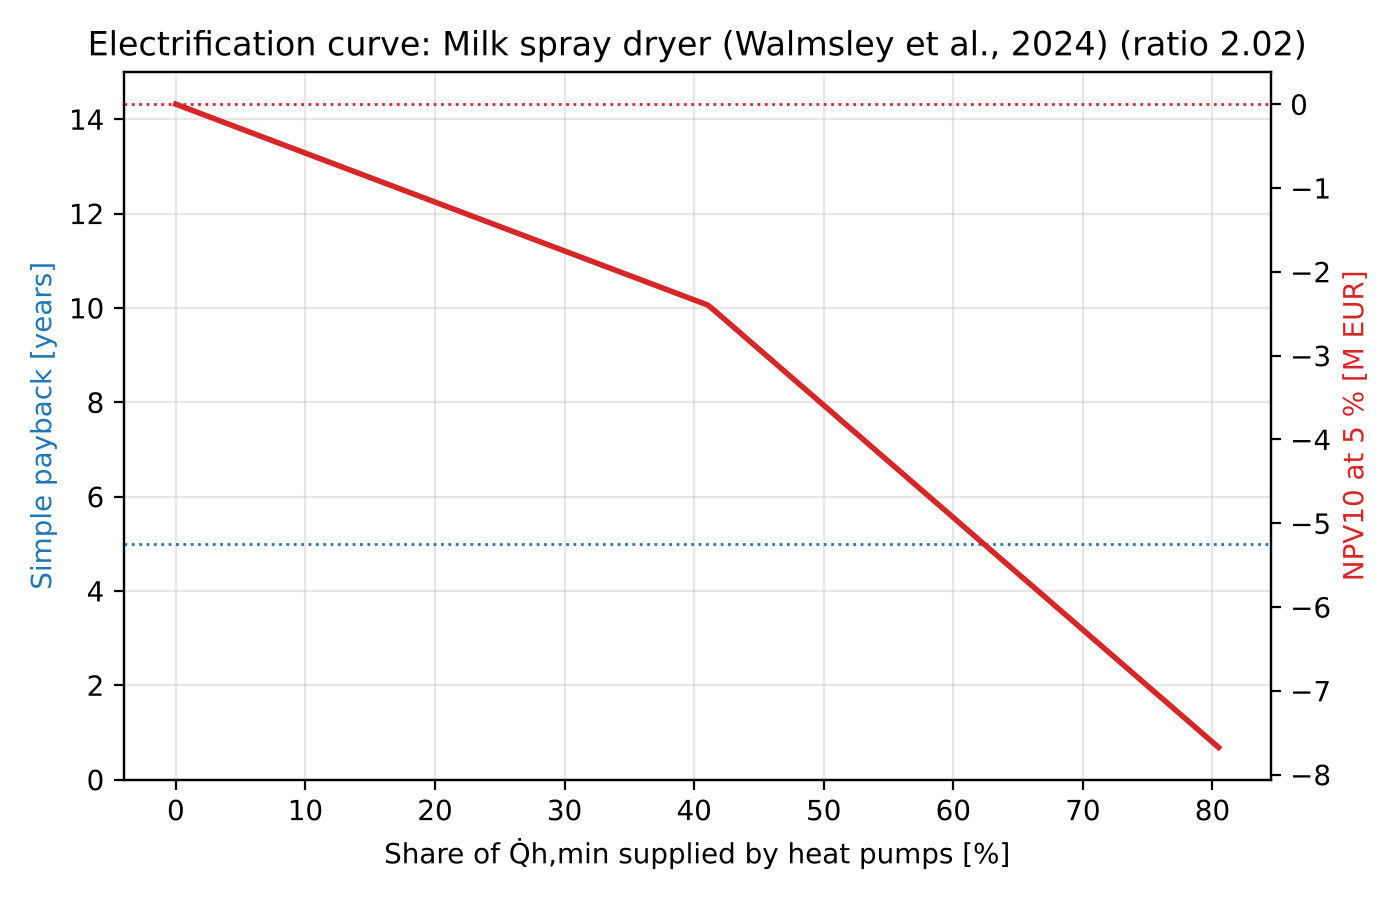

Values plotted in this chart, from the file beside it:
fraction_of_Qh_min, option, capex_EUR, opex_EUR, savings_EUR, payback_years, npv_EUR, gas_fuel_MWh, electricity_MWh, co2_t, co2_avoided_t, primary_energy_MWh, primary_energy_reduction, gas_reduction
0.0, 0.0 %, 0.0, 1499791, 0.0, , 0.0, 32934, 0.0, 5994, 0.0, 29641, 0.0, 0.0
0.004, 0.4 %, 25194, 1499571, 219.9, 114.6, -23496, 32801, 59.81, 5976, 17.72, 29635, 0.0002, 0.004
0.008, 0.8 %, 50389, 1499351, 439.8, 114.6, -46992, 32669, 119.6, 5959, 35.44, 29629, 0.0004, 0.008
0.0121, 1.2 %, 75583, 1499132, 659.8, 114.6, -70489, 32536, 179.4, 5941, 53.15, 29624, 0.0006, 0.0121
0.0161, 1.6 %, 100778, 1498912, 879.7, 114.6, -93985, 32404, 239.2, 5923, 70.87, 29618, 0.0008, 0.0161
0.0201, 2.0 %, 125972, 1498692, 1100, 114.6, -117481, 32271, 299.1, 5905, 88.59, 29612, 0.0009, 0.0201
0.0241, 2.4 %, 151166, 1498472, 1320, 114.6, -140977, 32139, 358.9, 5888, 106.3, 29607, 0.0011, 0.0241
0.0282, 2.8 %, 176361, 1498252, 1539, 114.6, -164473, 32006, 418.7, 5870, 124, 29601, 0.0013, 0.0282
0.0322, 3.2 %, 201555, 1498032, 1759, 114.6, -187970, 31874, 478.5, 5852, 141.7, 29596, 0.0015, 0.0322
0.0362, 3.6 %, 226750, 1497812, 1979, 114.6, -211466, 31741, 538.3, 5835, 159.5, 29590, 0.0017, 0.0362
0.0402, 4.0 %, 251944, 1497592, 2199, 114.6, -234962, 31609, 598.1, 5817, 177.2, 29584, 0.0019, 0.0402
0.0443, 4.4 %, 277138, 1497372, 2419, 114.6, -258458, 31476, 657.9, 5799, 194.9, 29579, 0.0021, 0.0443
0.0483, 4.8 %, 302333, 1497152, 2639, 114.6, -281954, 31344, 717.7, 5781, 212.6, 29573, 0.0023, 0.0483
0.0523, 5.2 %, 327527, 1496932, 2859, 114.6, -305451, 31211, 777.5, 5764, 230.3, 29567, 0.0025, 0.0523
0.0563, 5.6 %, 352722, 1496712, 3079, 114.6, -328947, 31079, 837.4, 5746, 248.1, 29562, 0.0027, 0.0563
0.0604, 6.0 %, 377916, 1496492, 3299, 114.6, -352443, 30946, 897.2, 5728, 265.8, 29556, 0.0028, 0.0604
0.0644, 6.4 %, 403110, 1496273, 3519, 114.6, -375939, 30814, 957, 5710, 283.5, 29551, 0.003, 0.0644
0.0684, 6.8 %, 428305, 1496053, 3739, 114.6, -399435, 30681, 1017, 5693, 301.2, 29545, 0.0032, 0.0684
0.0724, 7.2 %, 453499, 1495833, 3959, 114.6, -422932, 30549, 1077, 5675, 318.9, 29539, 0.0034, 0.0724
0.0764, 7.6 %, 478694, 1495613, 4179, 114.6, -446428, 30416, 1136, 5657, 336.6, 29534, 0.0036, 0.0764
0.0805, 8.0 %, 503888, 1495393, 4398, 114.6, -469924, 30284, 1196, 5640, 354.4, 29528, 0.0038, 0.0805
0.0845, 8.4 %, 529082, 1495173, 4618, 114.6, -493420, 30151, 1256, 5622, 372.1, 29523, 0.004, 0.0845
0.0885, 8.9 %, 554277, 1494953, 4838, 114.6, -516916, 30019, 1316, 5604, 389.8, 29517, 0.0042, 0.0885
0.0925, 9.3 %, 579471, 1494733, 5058, 114.6, -540413, 29886, 1376, 5586, 407.5, 29511, 0.0044, 0.0925
0.0966, 9.7 %, 604666, 1494513, 5278, 114.6, -563909, 29754, 1435, 5569, 425.2, 29506, 0.0046, 0.0966
0.1006, 10.1 %, 629860, 1494293, 5498, 114.6, -587405, 29621, 1495, 5551, 442.9, 29500, 0.0047, 0.1006
0.1046, 10.5 %, 655054, 1494073, 5718, 114.6, -610901, 29489, 1555, 5533, 460.7, 29494, 0.0049, 0.1046
0.1086, 10.9 %, 680249, 1493853, 5938, 114.6, -634397, 29356, 1615, 5516, 478.4, 29489, 0.0051, 0.1086
0.1127, 11.3 %, 705443, 1493633, 6158, 114.6, -657894, 29224, 1675, 5498, 496.1, 29483, 0.0053, 0.1127
0.1167, 11.7 %, 730638, 1493414, 6378, 114.6, -681390, 29091, 1735, 5480, 513.8, 29478, 0.0055, 0.1167
0.1207, 12.1 %, 755832, 1493194, 6598, 114.6, -704886, 28959, 1794, 5462, 531.5, 29472, 0.0057, 0.1207
0.1247, 12.5 %, 781026, 1492974, 6818, 114.6, -728382, 28826, 1854, 5445, 549.3, 29466, 0.0059, 0.1247
0.1288, 12.9 %, 806221, 1492754, 7038, 114.6, -751878, 28693, 1914, 5427, 567, 29461, 0.0061, 0.1288
0.1328, 13.3 %, 831415, 1492534, 7257, 114.6, -775375, 28561, 1974, 5409, 584.7, 29455, 0.0063, 0.1328
0.1368, 13.7 %, 856610, 1492314, 7477, 114.6, -798871, 28428, 2034, 5392, 602.4, 29449, 0.0064, 0.1368
0.1408, 14.1 %, 881804, 1492094, 7697, 114.6, -822367, 28296, 2093, 5374, 620.1, 29444, 0.0066, 0.1408
0.1449, 14.5 %, 906998, 1491874, 7917, 114.6, -845863, 28163, 2153, 5356, 637.8, 29438, 0.0068, 0.1449
0.1489, 14.9 %, 932193, 1491654, 8137, 114.6, -869359, 28031, 2213, 5338, 655.6, 29433, 0.007, 0.1489
0.1529, 15.3 %, 957387, 1491434, 8357, 114.6, -892856, 27898, 2273, 5321, 673.3, 29427, 0.0072, 0.1529
0.1569, 15.7 %, 982581, 1491214, 8577, 114.6, -916352, 27766, 2333, 5303, 691, 29421, 0.0074, 0.1569
0.1609, 16.1 %, 1007776, 1490994, 8797, 114.6, -939848, 27633, 2392, 5285, 708.7, 29416, 0.0076, 0.1609
0.165, 16.5 %, 1032970, 1490774, 9017, 114.6, -963344, 27501, 2452, 5268, 726.4, 29410, 0.0078, 0.165
0.169, 16.9 %, 1058165, 1490555, 9237, 114.6, -986840, 27368, 2512, 5250, 744.2, 29404, 0.008, 0.169
0.173, 17.3 %, 1083359, 1490335, 9457, 114.6, -1010337, 27236, 2572, 5232, 761.9, 29399, 0.0082, 0.173
0.177, 17.7 %, 1108553, 1490115, 9677, 114.6, -1033833, 27103, 2632, 5214, 779.6, 29393, 0.0083, 0.177
0.1811, 18.1 %, 1133748, 1489895, 9897, 114.6, -1057329, 26971, 2692, 5197, 797.3, 29388, 0.0085, 0.1811
0.1851, 18.5 %, 1158942, 1489675, 10117, 114.6, -1080825, 26838, 2751, 5179, 815, 29382, 0.0087, 0.1851
0.1891, 18.9 %, 1184137, 1489455, 10336, 114.6, -1104321, 26706, 2811, 5161, 832.7, 29376, 0.0089, 0.1891
0.1931, 19.3 %, 1209331, 1489235, 10556, 114.6, -1127818, 26573, 2871, 5144, 850.5, 29371, 0.0091, 0.1931
0.1972, 19.7 %, 1234525, 1489015, 10776, 114.6, -1151314, 26441, 2931, 5126, 868.2, 29365, 0.0093, 0.1972
0.2012, 20.1 %, 1259720, 1488795, 10996, 114.6, -1174810, 26308, 2991, 5108, 885.9, 29359, 0.0095, 0.2012
0.2052, 20.5 %, 1284914, 1488575, 11216, 114.6, -1198306, 26176, 3050, 5090, 903.6, 29354, 0.0097, 0.2052
0.2092, 20.9 %, 1310109, 1488355, 11436, 114.6, -1221802, 26043, 3110, 5073, 921.3, 29348, 0.0099, 0.2092
0.2133, 21.3 %, 1335303, 1488135, 11656, 114.6, -1245299, 25911, 3170, 5055, 939, 29343, 0.0101, 0.2133
0.2173, 21.7 %, 1360497, 1487915, 11876, 114.6, -1268795, 25778, 3230, 5037, 956.8, 29337, 0.0102, 0.2173
0.2213, 22.1 %, 1385692, 1487696, 12096, 114.6, -1292291, 25646, 3290, 5019, 974.5, 29331, 0.0104, 0.2213
0.2253, 22.5 %, 1410886, 1487476, 12316, 114.6, -1315787, 25513, 3349, 5002, 992.2, 29326, 0.0106, 0.2253
0.2293, 22.9 %, 1436081, 1487256, 12536, 114.6, -1339283, 25381, 3409, 4984, 1010, 29320, 0.0108, 0.2293
0.2334, 23.3 %, 1461275, 1487036, 12756, 114.6, -1362780, 25248, 3469, 4966, 1028, 29314, 0.011, 0.2334
0.2374, 23.7 %, 1486469, 1486816, 12976, 114.6, -1386276, 25116, 3529, 4949, 1045, 29309, 0.0112, 0.2374
... 141 more rows
